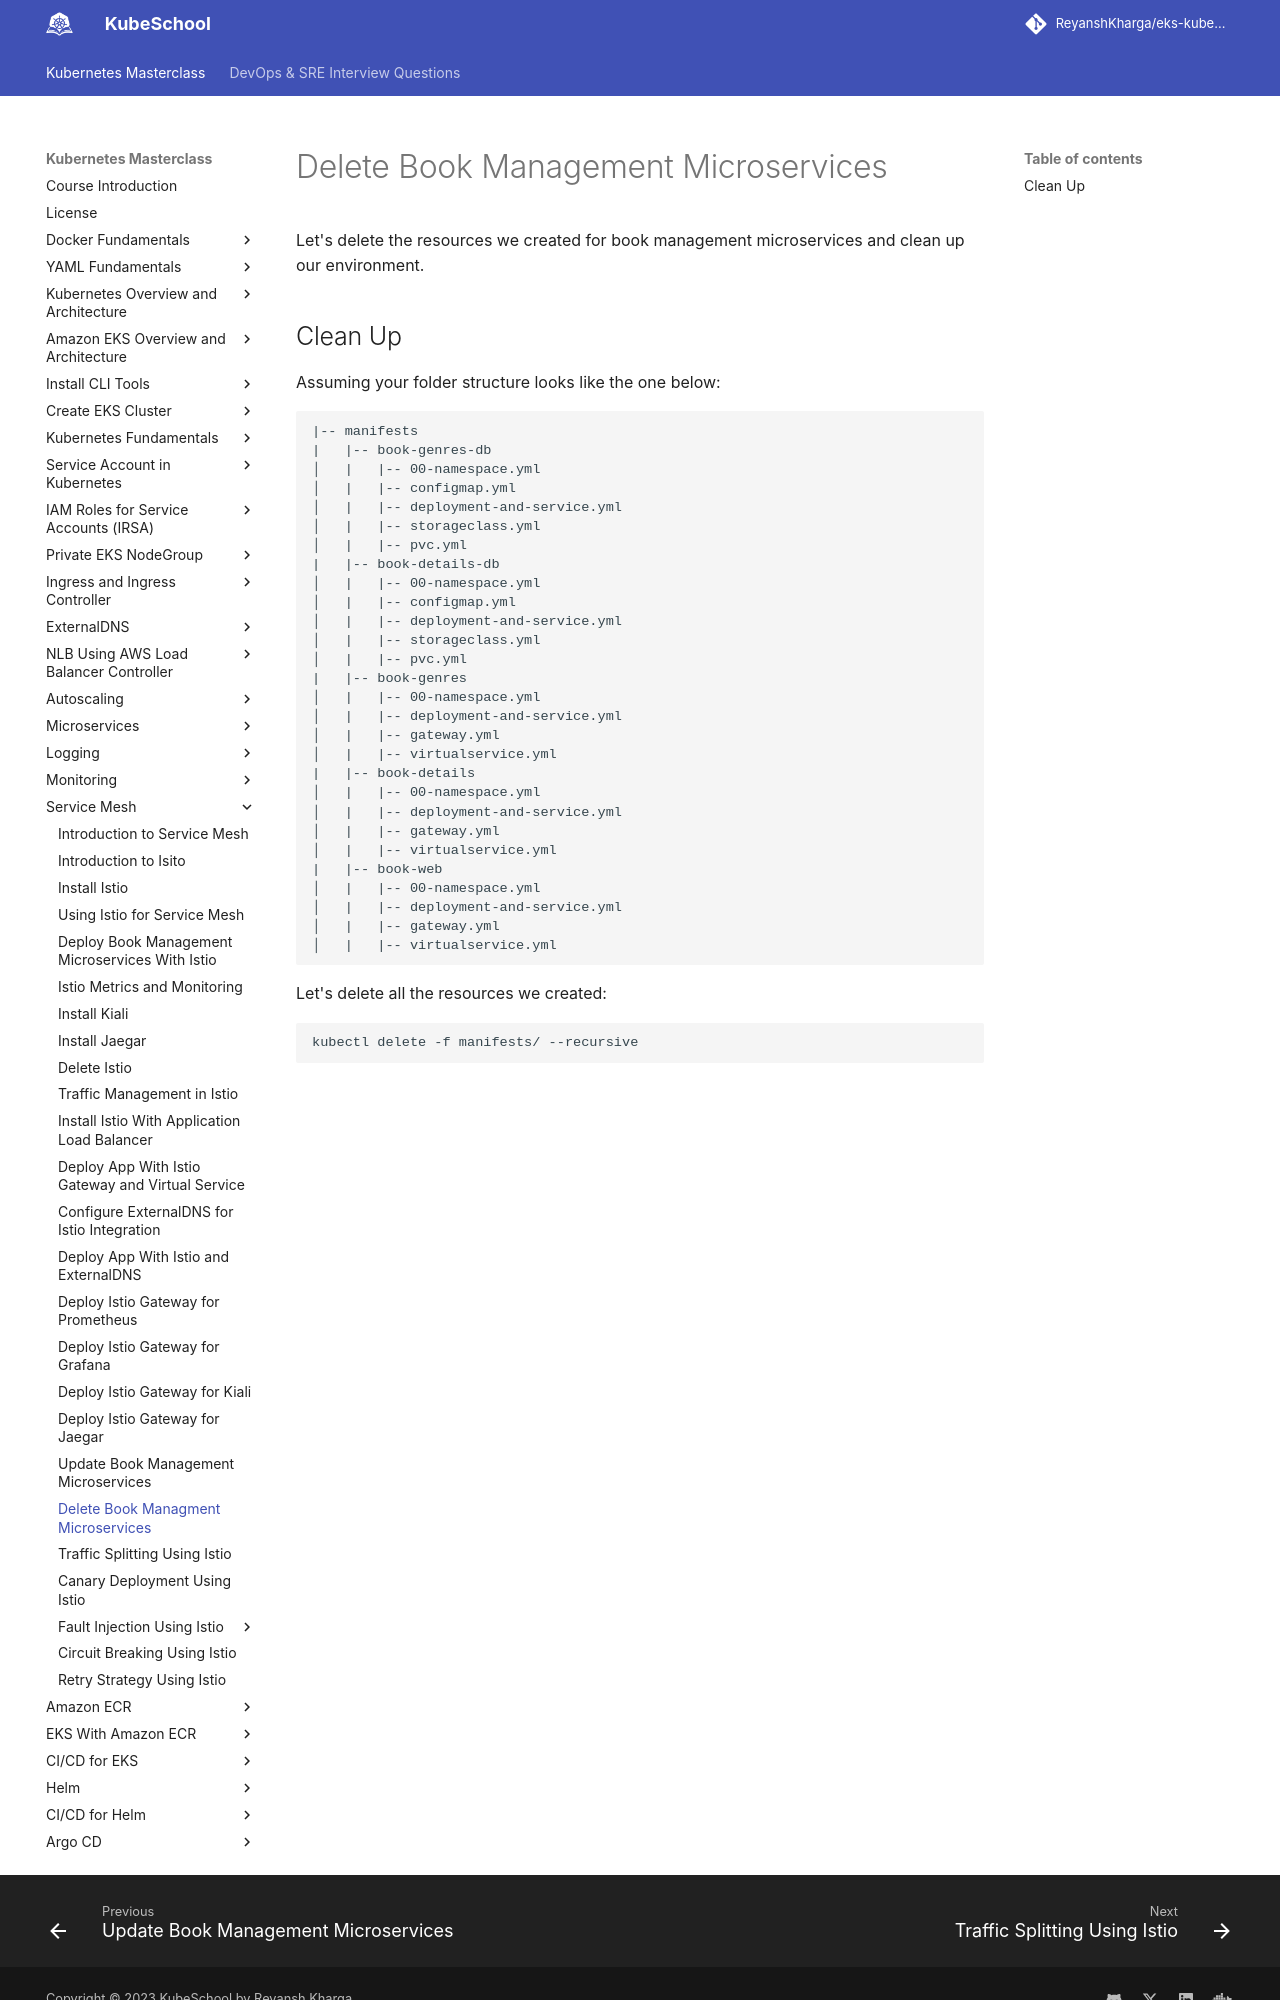

repository: ReyanshKharga/kloudkoncepts · page: kubernetes-on-eks/service-mesh/delete-book-management-microservice/index.html · generator: mkdocs

---
description: Delete the book management microservices application we created and clean up the environment.
---

# Delete Book Management Microservices

Let's delete the resources we created for book management microservices and clean up our environment.
